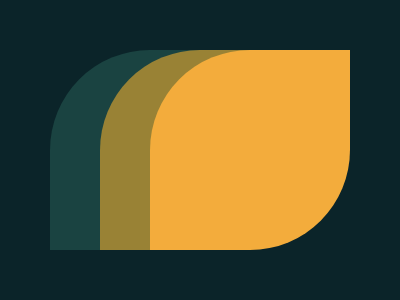

Here is a drawing made with CSS. Write the source that renders it.

<!DOCTYPE html>
<html>
<head>
	<meta charset="utf-8">
	<title>Leafy Trail</title>

<style type="text/css">
	

body { background:#0B2429; }

div { width:200px;
      height:200px;
      border-radius:50% 0 50% 0;
      background:#1A4341; 
      position: absolute;
      top: 50%;
      left: 50%;
      transform: translate(-75%,-50%);}



div:before { content:'';
             width:200px;
             height:200px;
             position:absolute;
             background:#998235;
             left:25%; 
             border-radius:50% 0 50% 0;}



div:after  { content:'';
             width:200px;
             height:200px;
             position:absolute;
             background:#F3AC3C;
             left:50%; 
             border-radius:50% 0 50% 0;}









</style>

</head>
<body>

<div> </div>

</body>
</html>